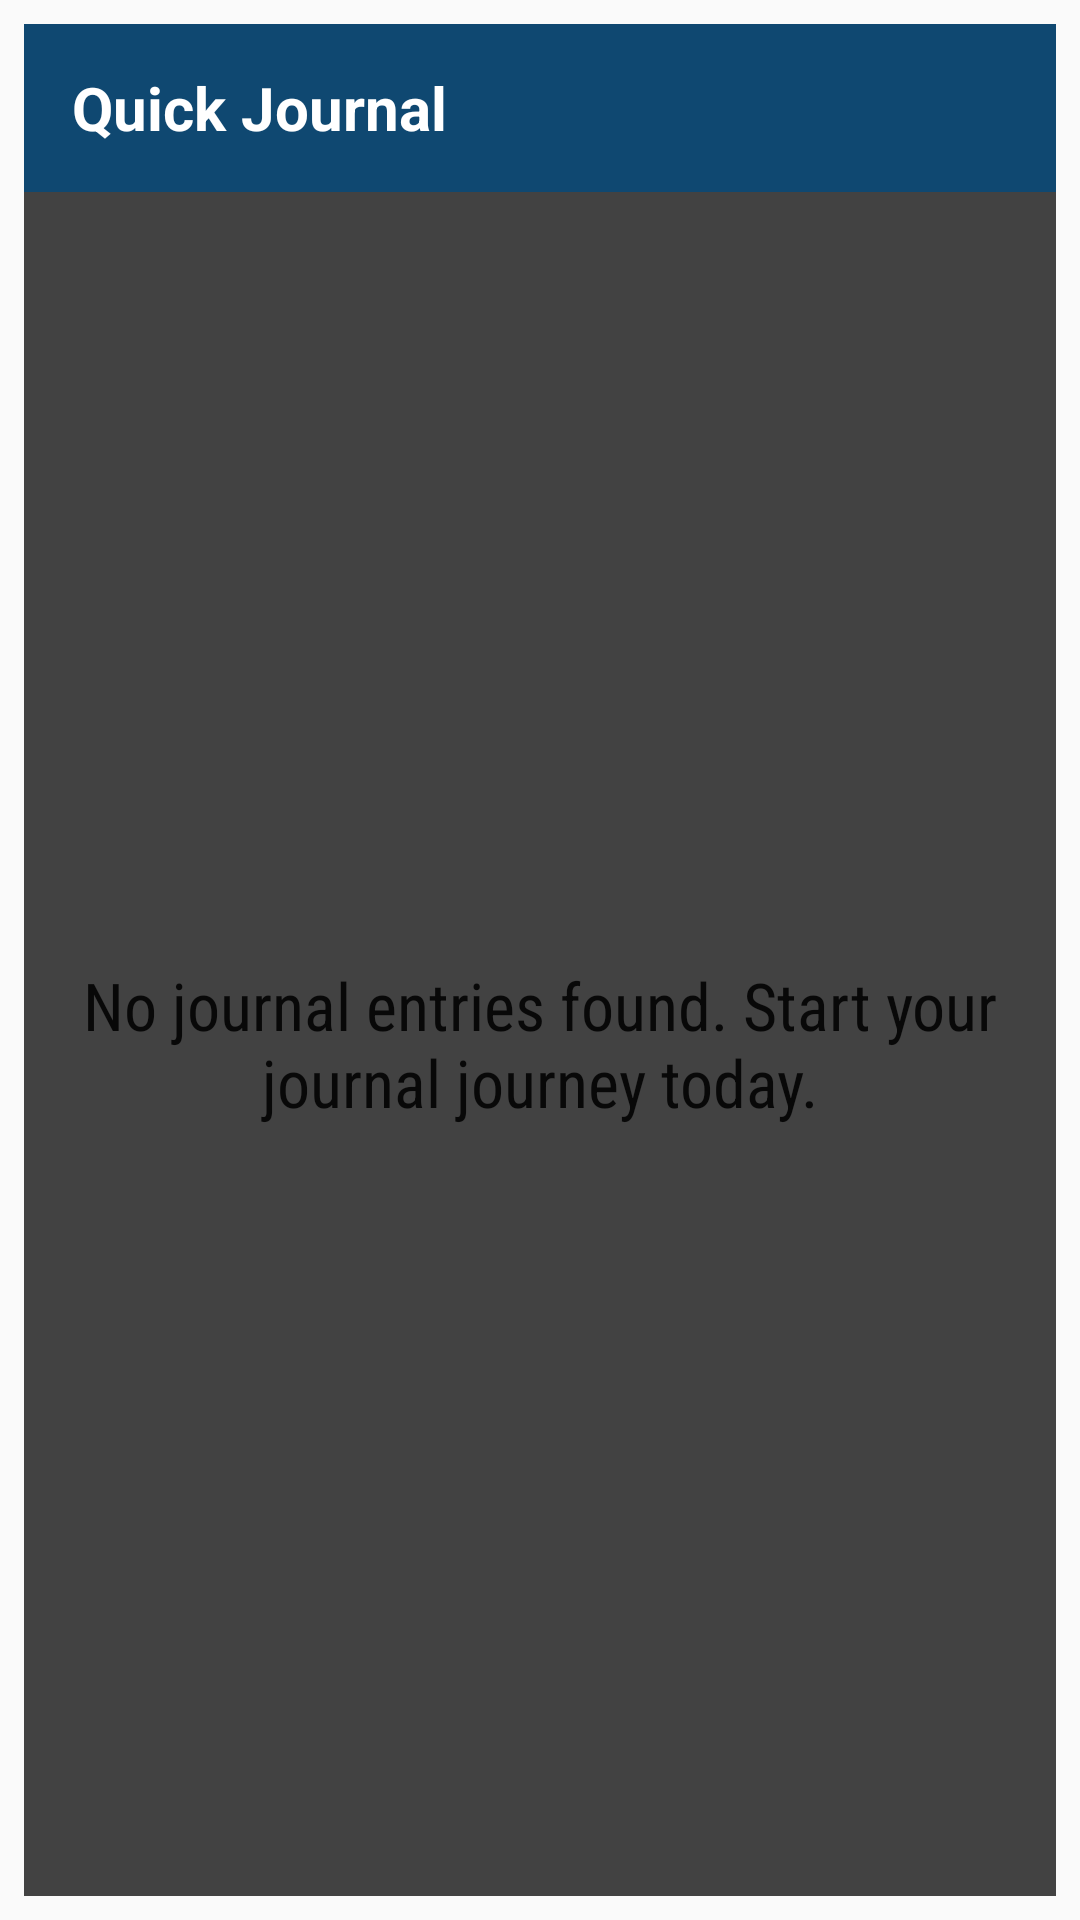

This screen was rendered from an Android layout file. Write that file and the resources it references.
<!-- AndroidManifest.xml: application theme AppTheme -->
<!-- res/layout/journal_widget.xml -->
<LinearLayout xmlns:android="http://schemas.android.com/apk/res/android"
    xmlns:tools="http://schemas.android.com/tools"
    android:layout_width="match_parent"
    android:layout_height="match_parent"
    android:orientation="vertical"
    android:padding="@dimen/widget_margin">

    <FrameLayout
        android:id="@+id/widget"
        android:layout_width="match_parent"
        android:layout_height="@dimen/abc_action_bar_default_height_material"
        android:background="@color/colorPrimaryDark">
        <TextView
            android:id="@+id/appwidget_text"
            android:layout_width="wrap_content"
            android:layout_height="wrap_content"
            android:paddingLeft="16dp"
            android:paddingStart="16dp"
            style="@style/WidgetTitleTextStyle"
            android:contentDescription="@string/app_name"
            android:gravity="left"
            android:layout_gravity="center_vertical"
            android:text="@string/app_name"
            />
    </FrameLayout>
    <FrameLayout
        android:layout_width="match_parent"
        android:layout_height="0dp"
        android:layout_weight="1"
        android:background="@color/material_grey_800">
        <ListView
            android:id="@+id/widget_list"
            android:layout_width="match_parent"
            android:layout_height="match_parent"
            android:divider="@null"
            android:dividerHeight="0dp"
            tools:listitem="@layout/journal_widget_list_item"/>
        <TextView
            android:id="@+id/widget_empty"
            android:layout_width="match_parent"
            android:layout_height="match_parent"
            android:gravity="center"
            android:fontFamily="sans-serif-condensed"
            android:textAppearance="?android:textAppearanceLarge"
            android:text="@string/string_journal_fragment_empty_list"/>
    </FrameLayout>

</LinearLayout>
<!-- res/layout/journal_widget_list_item.xml (included above) -->
<?xml version="1.0" encoding="utf-8"?>
<LinearLayout xmlns:android="http://schemas.android.com/apk/res/android"
    xmlns:tools="http://schemas.android.com/tools"
    android:layout_width="match_parent"
    android:layout_height="72dp"
    android:gravity="center_vertical"
    android:orientation="vertical"
    android:paddingLeft="16dp"
    android:paddingRight="16dp"
    android:paddingStart="16dp"
    android:paddingEnd="16dp"
    android:id="@+id/widget_list_item"
    android:background="@color/windowBackground"
    android:textColor="@color/navigationBarColor"
    >
    <TextView
        android:id="@+id/journal_entry_date_textview"
        android:textAppearance="?android:attr/textAppearanceLarge"
        android:layout_width="wrap_content"
        android:layout_height="wrap_content"
        android:gravity="left|center_vertical"
        android:textColor="@color/material_black_color"
        tools:text="November 12"
        android:contentDescription="@string/date_view"
        />
    <TextView
        android:id="@+id/journal_entry_title_textview"
        android:textAppearance="?android:attr/textAppearanceMedium"
        android:layout_width="wrap_content"
        android:layout_height="wrap_content"
        android:gravity="left|center_vertical"
        android:textColor="@color/material_black_color"
        tools:text="GOOG"
        />

</LinearLayout>
<!-- resources referenced by this layout -->
<resources>
  <color name="colorPrimaryDark">#0f4871</color>
  <color name="material_black_color">#000000</color>
  <color name="navigationBarColor">#000000</color>
  <color name="windowBackground">#FFFFFF</color>
  <dimen name="widget_margin">8dp</dimen>
  <string name="app_name">Quick Journal</string>
  <string name="date_view">date_view</string>
  <string name="string_journal_fragment_empty_list">No journal entries found. Start your journal journey today.</string>
  <style name="WidgetTitleTextStyle">
          <item name="android:textSize">20sp</item>
          <item name="android:textColor">#FFF</item>
          <item name="android:textStyle">bold</item>
      </style>
  <style name="AppTheme" parent="Theme.AppCompat.Light.DarkActionBar">
          
          <item name="colorPrimary">@color/colorPrimary</item>
          <item name="colorPrimaryDark">@color/colorPrimaryDark</item>
          <item name="colorAccent">@color/colorAccent</item>
      </style>
  <color name="colorPrimary">#125688</color>
  <color name="colorAccent">#125688</color>
</resources>
